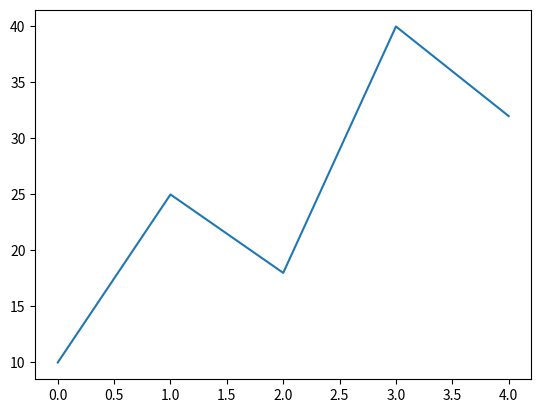

The script that saved this image:
import matplotlib.pyplot as plt

ventas = [10, 25, 18, 40, 32]
plt.plot(ventas) # Grafico
plt.show() # Visualizarlo
